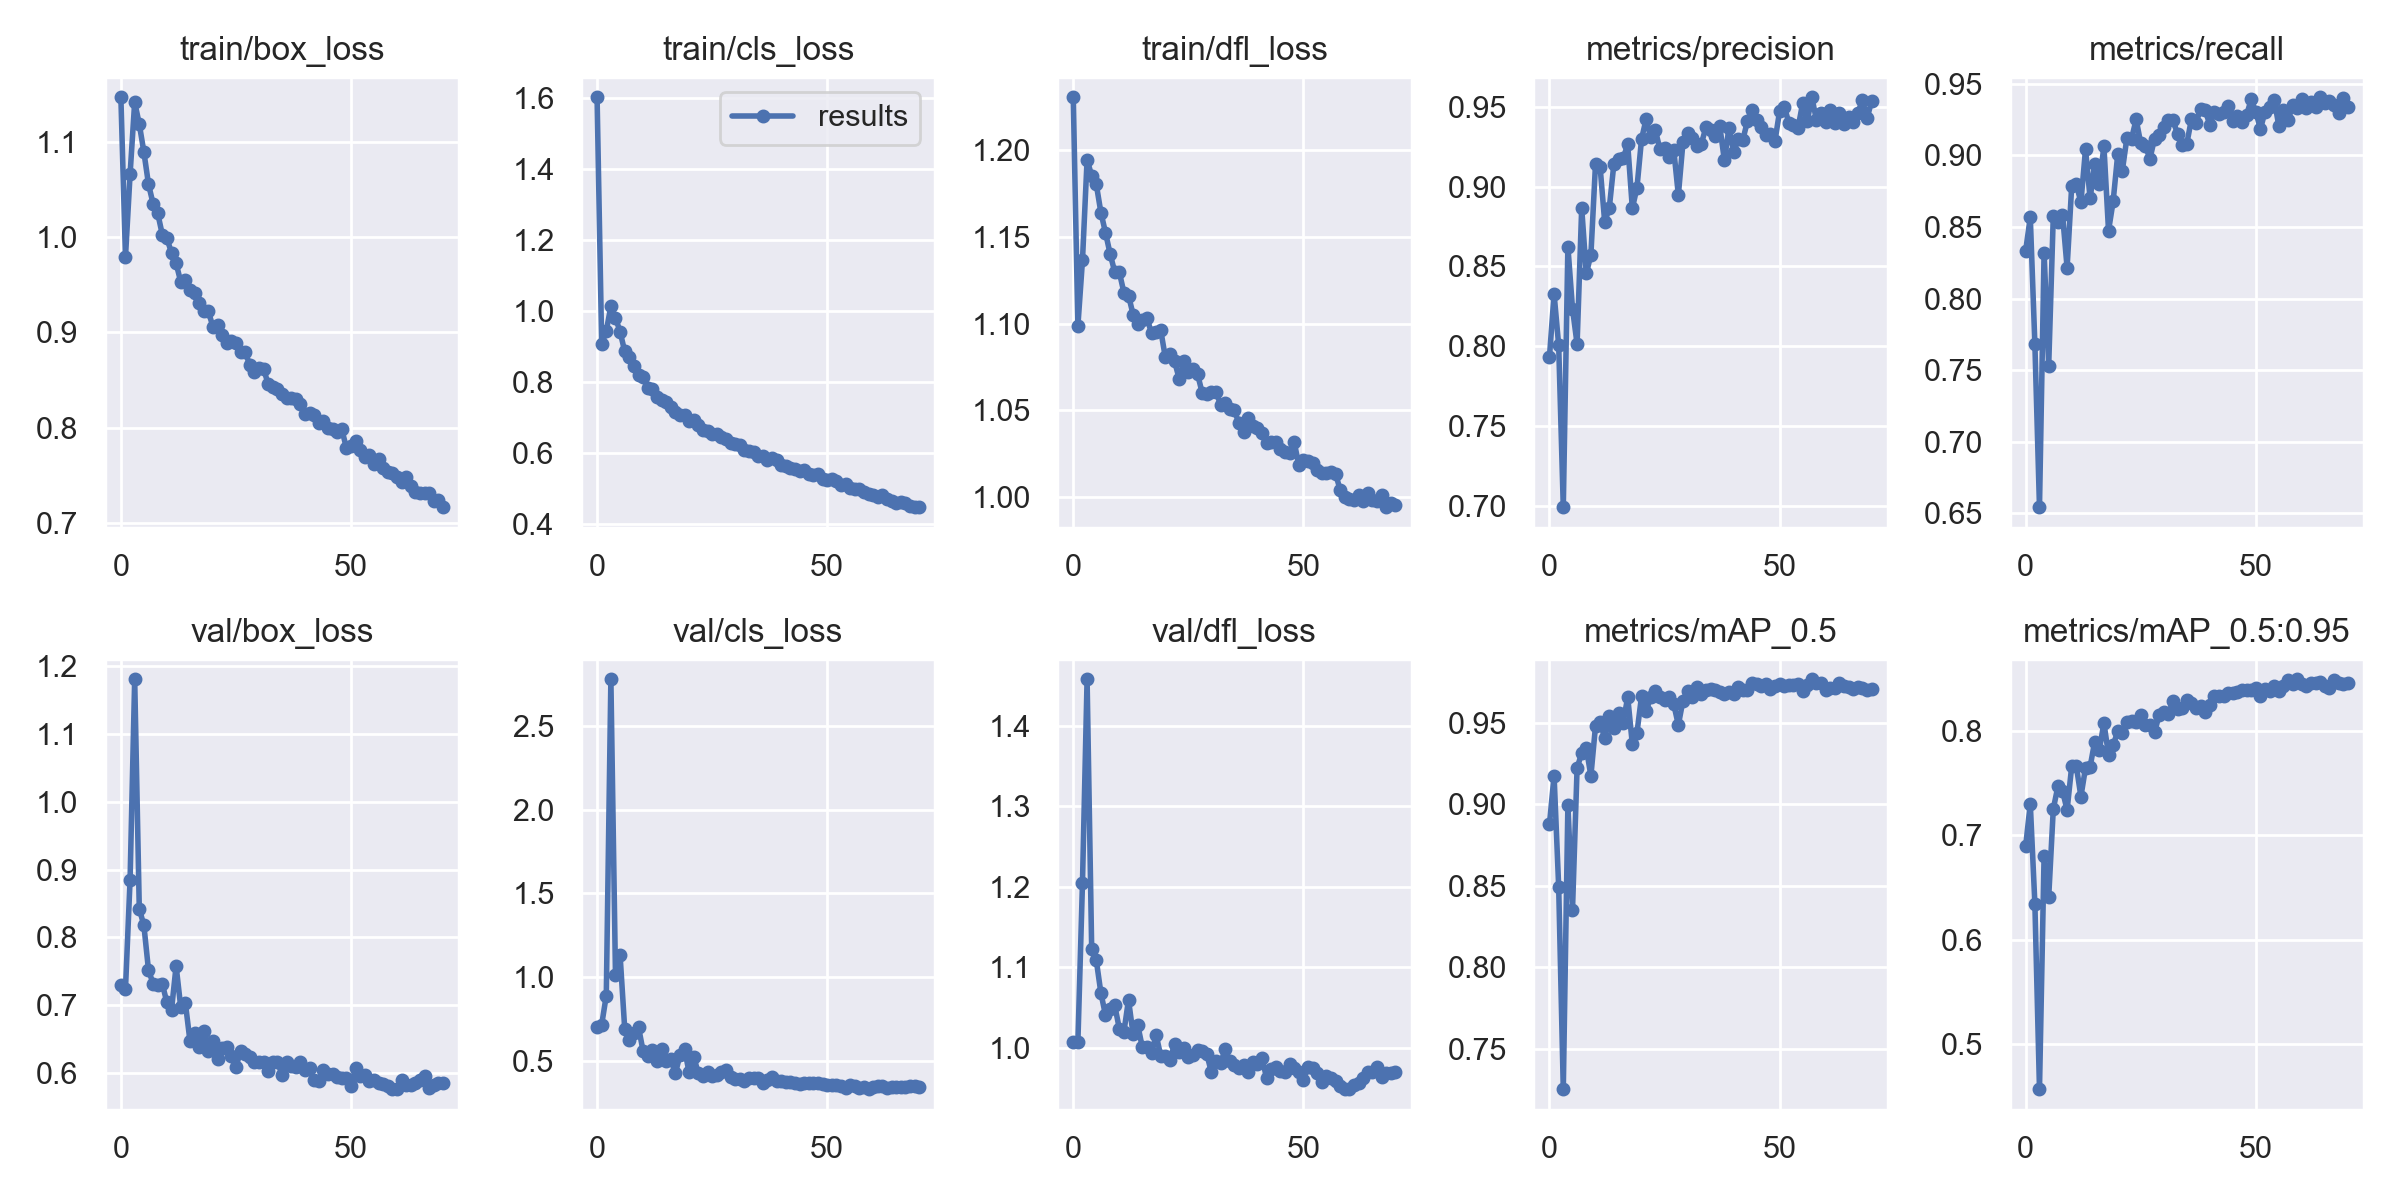

Data behind this chart, as committed beside it:
epoch, train/box_loss, train/cls_loss, train/dfl_loss, metrics/precision, metrics/recall, metrics/mAP_0.5, metrics/mAP_0.5:0.95, val/box_loss, val/cls_loss, val/dfl_loss, x/lr0, x/lr1, x/lr2
0, 1.147, 1.602, 1.231, 0.7935, 0.8334, 0.888, 0.6897, 0.7296, 0.7028, 1.007, 0.07033, 0.003297, 0.003297
1, 0.9794, 0.9062, 1.099, 0.8328, 0.8569, 0.9177, 0.7304, 0.724, 0.7153, 1.007, 0.04024, 0.006538, 0.006538
2, 1.066, 0.9431, 1.137, 0.8006, 0.7681, 0.8495, 0.6344, 0.8848, 0.8897, 1.205, 0.01005, 0.009685, 0.009685
3, 1.142, 1.013, 1.194, 0.6992, 0.6542, 0.7254, 0.457, 1.181, 2.78, 1.458, 0.009582, 0.009582, 0.009582
4, 1.119, 0.9805, 1.185, 0.8625, 0.832, 0.8996, 0.68, 0.8422, 1.01, 1.123, 0.009582, 0.009582, 0.009582
5, 1.09, 0.9409, 1.18, 0.8236, 0.753, 0.8353, 0.6407, 0.8175, 1.131, 1.109, 0.009442, 0.009442, 0.009442
6, 1.056, 0.886, 1.164, 0.8014, 0.8577, 0.9224, 0.7252, 0.7518, 0.6924, 1.068, 0.009303, 0.009303, 0.009303
7, 1.035, 0.8694, 1.153, 0.8866, 0.8537, 0.9315, 0.7468, 0.7318, 0.6249, 1.041, 0.009163, 0.009163, 0.009163
8, 1.025, 0.8434, 1.14, 0.8456, 0.8587, 0.9345, 0.7425, 0.7302, 0.6657, 1.049, 0.009024, 0.009024, 0.009024
9, 1.003, 0.8198, 1.13, 0.8573, 0.8216, 0.9175, 0.7244, 0.7312, 0.7013, 1.053, 0.008885, 0.008885, 0.008885
10, 0.9988, 0.8124, 1.13, 0.9141, 0.8786, 0.9481, 0.7661, 0.704, 0.5572, 1.024, 0.008745, 0.008745, 0.008745
11, 0.9839, 0.7819, 1.118, 0.9124, 0.8799, 0.9505, 0.7662, 0.6932, 0.53, 1.02, 0.008606, 0.008606, 0.008606
12, 0.9727, 0.7787, 1.116, 0.8777, 0.8673, 0.9406, 0.7372, 0.7578, 0.5643, 1.06, 0.008466, 0.008466, 0.008466
13, 0.9532, 0.7582, 1.105, 0.8868, 0.9042, 0.9542, 0.7646, 0.6974, 0.4958, 1.017, 0.008327, 0.008327, 0.008327
14, 0.9554, 0.7486, 1.1, 0.9145, 0.8699, 0.9466, 0.7656, 0.7038, 0.5684, 1.028, 0.008187, 0.008187, 0.008187
15, 0.9449, 0.7416, 1.102, 0.9175, 0.8942, 0.956, 0.7898, 0.6476, 0.5012, 1.001, 0.008048, 0.008048, 0.008048
16, 0.9419, 0.7293, 1.103, 0.9177, 0.8801, 0.9503, 0.7819, 0.659, 0.5096, 1.001, 0.007909, 0.007909, 0.007909
17, 0.9313, 0.7145, 1.095, 0.9265, 0.9064, 0.9658, 0.8075, 0.6377, 0.4242, 0.9937, 0.007769, 0.007769, 0.007769
18, 0.9225, 0.7065, 1.095, 0.8865, 0.8474, 0.937, 0.7772, 0.6624, 0.5325, 1.016, 0.00763, 0.00763, 0.00763
19, 0.922, 0.7072, 1.096, 0.8992, 0.8679, 0.9439, 0.786, 0.6321, 0.5676, 0.9901, 0.00749, 0.00749, 0.00749
20, 0.906, 0.6879, 1.081, 0.9298, 0.9008, 0.9664, 0.7998, 0.6466, 0.4302, 0.9902, 0.007351, 0.007351, 0.007351
21, 0.9078, 0.6913, 1.082, 0.9424, 0.8894, 0.9572, 0.7978, 0.6204, 0.5231, 0.9854, 0.007211, 0.007211, 0.007211
22, 0.8976, 0.6786, 1.078, 0.9309, 0.9124, 0.9661, 0.8086, 0.6368, 0.425, 1.004, 0.007072, 0.007072, 0.007072
23, 0.889, 0.6644, 1.068, 0.9355, 0.9118, 0.9698, 0.8092, 0.638, 0.4103, 0.9946, 0.006932, 0.006932, 0.006932
24, 0.8907, 0.6623, 1.079, 0.9233, 0.9251, 0.9661, 0.808, 0.6249, 0.4301, 1, 0.006793, 0.006793, 0.006793
25, 0.8892, 0.6532, 1.072, 0.9244, 0.9084, 0.9639, 0.8151, 0.609, 0.4093, 0.9882, 0.006653, 0.006653, 0.006653
26, 0.8798, 0.6539, 1.074, 0.9187, 0.9065, 0.9657, 0.8057, 0.6319, 0.4159, 0.9917, 0.006514, 0.006514, 0.006514
27, 0.8793, 0.6441, 1.071, 0.923, 0.8978, 0.9615, 0.8055, 0.6285, 0.435, 0.9972, 0.006375, 0.006375, 0.006375
28, 0.866, 0.6374, 1.06, 0.8948, 0.9118, 0.9488, 0.7985, 0.6238, 0.447, 0.9967, 0.006235, 0.006235, 0.006235
29, 0.8584, 0.6262, 1.059, 0.9277, 0.9144, 0.9638, 0.8153, 0.6169, 0.4045, 0.9926, 0.006096, 0.006096, 0.006096
30, 0.863, 0.6234, 1.06, 0.9334, 0.9201, 0.9697, 0.8176, 0.6168, 0.3901, 0.9697, 0.005956, 0.005956, 0.005956
31, 0.8618, 0.6222, 1.061, 0.9303, 0.9248, 0.9661, 0.8162, 0.6161, 0.3879, 0.9839, 0.005817, 0.005817, 0.005817
32, 0.8456, 0.6086, 1.053, 0.9257, 0.9246, 0.972, 0.8284, 0.6026, 0.3778, 0.9808, 0.005678, 0.005678, 0.005678
33, 0.8427, 0.6034, 1.054, 0.9269, 0.915, 0.968, 0.8214, 0.6165, 0.3962, 0.9986, 0.005538, 0.005538, 0.005538
34, 0.8405, 0.6009, 1.051, 0.9374, 0.907, 0.9704, 0.8222, 0.6166, 0.3998, 0.9834, 0.005399, 0.005399, 0.005399
35, 0.8352, 0.5904, 1.05, 0.9357, 0.9081, 0.9706, 0.8298, 0.5976, 0.3967, 0.9784, 0.005259, 0.005259, 0.005259
36, 0.8307, 0.5897, 1.042, 0.9317, 0.9252, 0.9701, 0.8269, 0.6166, 0.3644, 0.9745, 0.00512, 0.00512, 0.00512
37, 0.8309, 0.5796, 1.038, 0.9379, 0.9227, 0.969, 0.8215, 0.6108, 0.3857, 0.9788, 0.00498, 0.00498, 0.00498
38, 0.8303, 0.5846, 1.046, 0.9165, 0.9324, 0.9675, 0.8234, 0.6095, 0.4017, 0.9701, 0.004841, 0.004841, 0.004841
39, 0.825, 0.5805, 1.041, 0.9371, 0.9314, 0.969, 0.8183, 0.6157, 0.3807, 0.9828, 0.004701, 0.004701, 0.004701
40, 0.8147, 0.5662, 1.04, 0.9219, 0.9216, 0.968, 0.8244, 0.6043, 0.3797, 0.9796, 0.004562, 0.004562, 0.004562
41, 0.8155, 0.5625, 1.037, 0.9296, 0.9304, 0.9718, 0.833, 0.6073, 0.3705, 0.9875, 0.004423, 0.004423, 0.004423
42, 0.8127, 0.5577, 1.031, 0.9293, 0.929, 0.9704, 0.8333, 0.5902, 0.373, 0.9624, 0.004283, 0.004283, 0.004283
43, 0.8052, 0.5545, 1.032, 0.941, 0.9306, 0.9704, 0.833, 0.5882, 0.3685, 0.9739, 0.004144, 0.004144, 0.004144
44, 0.8068, 0.5481, 1.031, 0.9481, 0.9343, 0.9743, 0.8363, 0.6044, 0.3601, 0.9762, 0.004004, 0.004004, 0.004004
45, 0.8, 0.5512, 1.028, 0.9419, 0.9243, 0.9738, 0.8363, 0.5978, 0.3678, 0.9716, 0.003865, 0.003865, 0.003865
46, 0.7987, 0.5402, 1.026, 0.9374, 0.9277, 0.9726, 0.8369, 0.5987, 0.3652, 0.9702, 0.003725, 0.003725, 0.003725
47, 0.7951, 0.5356, 1.025, 0.9327, 0.9234, 0.9739, 0.839, 0.5948, 0.3657, 0.9799, 0.003586, 0.003586, 0.003586
48, 0.7981, 0.5406, 1.032, 0.9327, 0.9284, 0.9709, 0.8387, 0.592, 0.3687, 0.9748, 0.003446, 0.003446, 0.003446
49, 0.7784, 0.527, 1.018, 0.9288, 0.9391, 0.9729, 0.8387, 0.593, 0.3581, 0.9697, 0.003307, 0.003307, 0.003307
50, 0.781, 0.523, 1.021, 0.9475, 0.9304, 0.9738, 0.8412, 0.5805, 0.3576, 0.9596, 0.003168, 0.003168, 0.003168
51, 0.7857, 0.5251, 1.021, 0.9502, 0.9185, 0.9729, 0.8336, 0.6075, 0.3552, 0.9766, 0.003028, 0.003028, 0.003028
52, 0.7767, 0.5212, 1.02, 0.9401, 0.9306, 0.973, 0.84, 0.5954, 0.3524, 0.9753, 0.002889, 0.002889, 0.002889
53, 0.7691, 0.5087, 1.016, 0.9386, 0.9337, 0.9735, 0.8386, 0.5975, 0.351, 0.9693, 0.002749, 0.002749, 0.002749
54, 0.7716, 0.5102, 1.014, 0.9369, 0.9389, 0.9738, 0.8428, 0.5884, 0.3391, 0.9576, 0.00261, 0.00261, 0.00261
55, 0.7614, 0.4998, 1.014, 0.9523, 0.9205, 0.9693, 0.8383, 0.5893, 0.3522, 0.9648, 0.00247, 0.00247, 0.00247
56, 0.7666, 0.4966, 1.014, 0.9411, 0.9317, 0.9731, 0.8433, 0.5849, 0.3496, 0.9622, 0.002331, 0.002331, 0.002331
57, 0.7572, 0.4961, 1.013, 0.956, 0.9245, 0.9768, 0.8484, 0.5844, 0.3355, 0.9591, 0.002191, 0.002191, 0.002191
58, 0.7537, 0.4898, 1.004, 0.9418, 0.935, 0.9748, 0.8452, 0.5808, 0.3432, 0.9523, 0.002052, 0.002052, 0.002052
59, 0.752, 0.4846, 0.9999, 0.946, 0.933, 0.9746, 0.8494, 0.5767, 0.3304, 0.9488, 0.001913, 0.001913, 0.001913
... 11 more rows
